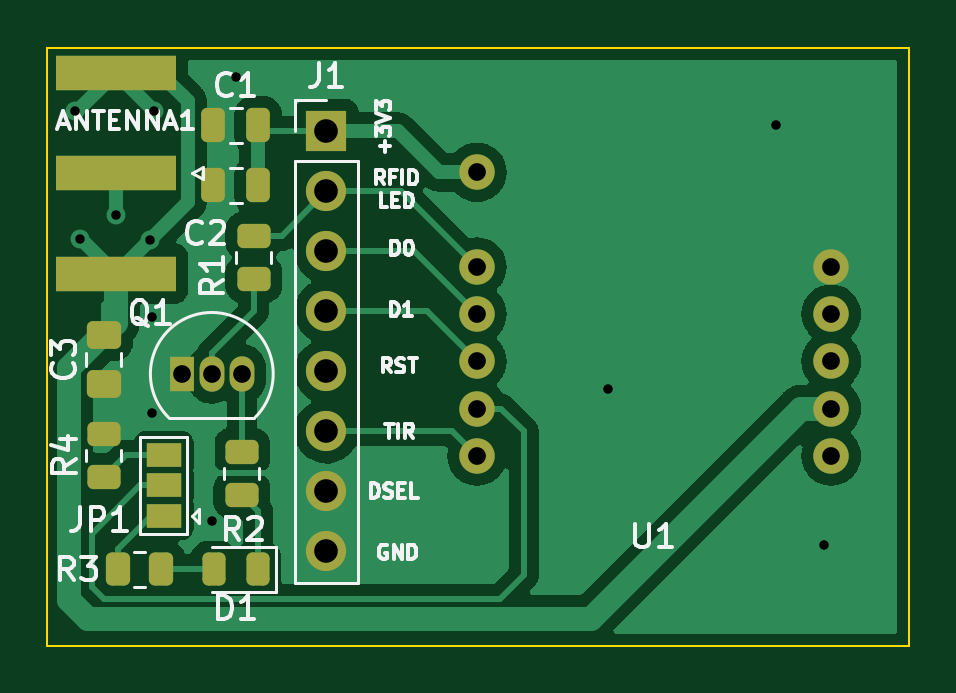
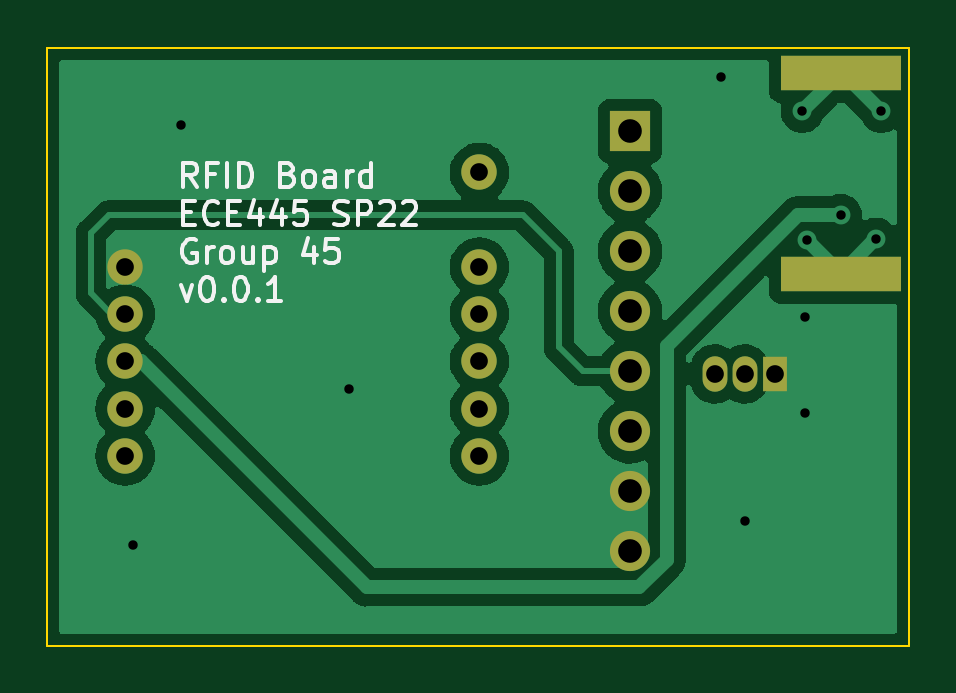
Circuit board: 11 layer files. Board 36.5 x 25.3 mm.
- bottom_copper: RFID_board-B_Cu.gbr (44836 bytes)
- bottom_mask: RFID_board-B_Mask.gbr (1336 bytes)
- paste: RFID_board-B_Paste.gbr (563 bytes)
- bottom_silk: RFID_board-B_Silkscreen.gbr (9532 bytes)
- outline: RFID_board-Edge_Cuts.gbr (691 bytes)
- top_copper: RFID_board-F_Cu.gbr (51377 bytes)
- top_mask: RFID_board-F_Mask.gbr (3250 bytes)
- paste: RFID_board-F_Paste.gbr (2348 bytes)
- top_silk: RFID_board-F_Silkscreen.gbr (17661 bytes)
- drill: RFID_board-NPTH.drl (279 bytes)
- drill: RFID_board-PTH.drl (938 bytes)

=== bottom_copper: RFID_board-B_Cu.gbr (44836 bytes, source omitted) ===
=== bottom_mask: RFID_board-B_Mask.gbr ===
%TF.GenerationSoftware,KiCad,Pcbnew,(6.0.2)*%
%TF.CreationDate,2022-03-07T20:15:47-06:00*%
%TF.ProjectId,RFID_board,52464944-5f62-46f6-9172-642e6b696361,rev?*%
%TF.SameCoordinates,Original*%
%TF.FileFunction,Soldermask,Bot*%
%TF.FilePolarity,Negative*%
%FSLAX46Y46*%
G04 Gerber Fmt 4.6, Leading zero omitted, Abs format (unit mm)*
G04 Created by KiCad (PCBNEW (6.0.2)) date 2022-03-07 20:15:47*
%MOMM*%
%LPD*%
G01*
G04 APERTURE LIST*
%ADD10C,1.500000*%
%ADD11R,5.080000X1.500000*%
%ADD12R,1.050000X1.500000*%
%ADD13O,1.050000X1.500000*%
%ADD14R,1.700000X1.700000*%
%ADD15O,1.700000X1.700000*%
G04 APERTURE END LIST*
D10*
%TO.C,U1*%
X136460500Y-95906000D03*
X136460500Y-97906000D03*
X136460500Y-99906000D03*
X136460500Y-101906000D03*
X136460500Y-103906000D03*
X121460500Y-103906000D03*
X121460500Y-101906000D03*
X121460500Y-99906000D03*
X121460500Y-97906000D03*
X121460500Y-95906000D03*
X121460500Y-91906000D03*
%TD*%
D11*
%TO.C,ANTENNA1*%
X106172000Y-96198000D03*
X106172000Y-87698000D03*
%TD*%
D12*
%TO.C,Q1*%
X108966000Y-100436000D03*
D13*
X110236000Y-100436000D03*
X111506000Y-100436000D03*
%TD*%
D14*
%TO.C,J1*%
X115090500Y-90170000D03*
D15*
X115090500Y-92710000D03*
X115090500Y-95250000D03*
X115090500Y-97790000D03*
X115090500Y-100330000D03*
X115090500Y-102870000D03*
X115090500Y-105410000D03*
X115090500Y-107950000D03*
%TD*%
M02*

=== paste: RFID_board-B_Paste.gbr ===
%TF.GenerationSoftware,KiCad,Pcbnew,(6.0.2)*%
%TF.CreationDate,2022-03-07T20:15:47-06:00*%
%TF.ProjectId,RFID_board,52464944-5f62-46f6-9172-642e6b696361,rev?*%
%TF.SameCoordinates,Original*%
%TF.FileFunction,Paste,Bot*%
%TF.FilePolarity,Positive*%
%FSLAX46Y46*%
G04 Gerber Fmt 4.6, Leading zero omitted, Abs format (unit mm)*
G04 Created by KiCad (PCBNEW (6.0.2)) date 2022-03-07 20:15:47*
%MOMM*%
%LPD*%
G01*
G04 APERTURE LIST*
%ADD10R,5.080000X1.500000*%
G04 APERTURE END LIST*
D10*
%TO.C,ANTENNA1*%
X106172000Y-96198000D03*
X106172000Y-87698000D03*
%TD*%
M02*

=== bottom_silk: RFID_board-B_Silkscreen.gbr (9532 bytes, source omitted) ===
=== outline: RFID_board-Edge_Cuts.gbr ===
%TF.GenerationSoftware,KiCad,Pcbnew,(6.0.2)*%
%TF.CreationDate,2022-03-07T20:15:47-06:00*%
%TF.ProjectId,RFID_board,52464944-5f62-46f6-9172-642e6b696361,rev?*%
%TF.SameCoordinates,Original*%
%TF.FileFunction,Profile,NP*%
%FSLAX46Y46*%
G04 Gerber Fmt 4.6, Leading zero omitted, Abs format (unit mm)*
G04 Created by KiCad (PCBNEW (6.0.2)) date 2022-03-07 20:15:47*
%MOMM*%
%LPD*%
G01*
G04 APERTURE LIST*
%TA.AperFunction,Profile*%
%ADD10C,0.100000*%
%TD*%
G04 APERTURE END LIST*
D10*
X103275000Y-86625000D02*
X139750000Y-86625000D01*
X139750000Y-86625000D02*
X139750000Y-111950000D01*
X139750000Y-111950000D02*
X103275000Y-111950000D01*
X103275000Y-111950000D02*
X103275000Y-86625000D01*
M02*

=== top_copper: RFID_board-F_Cu.gbr (51377 bytes, source omitted) ===
=== top_mask: RFID_board-F_Mask.gbr (3250 bytes, source withheld) ===
=== paste: RFID_board-F_Paste.gbr (2348 bytes, source withheld) ===
=== top_silk: RFID_board-F_Silkscreen.gbr (17661 bytes, source omitted) ===
=== drill: RFID_board-NPTH.drl ===
M48
; DRILL file {KiCad (6.0.2)} date Mon 07 Mar 2022 08:15:49 PM CST
; FORMAT={-:-/ absolute / inch / decimal}
; #@! TF.CreationDate,2022-03-07T20:15:49-06:00
; #@! TF.GenerationSoftware,Kicad,Pcbnew,(6.0.2)
; #@! TF.FileFunction,NonPlated,1,2,NPTH
FMAT,2
INCH
%
G90
G05
T0
M30

=== drill: RFID_board-PTH.drl ===
M48
; DRILL file {KiCad (6.0.2)} date Mon 07 Mar 2022 08:15:49 PM CST
; FORMAT={-:-/ absolute / inch / decimal}
; #@! TF.CreationDate,2022-03-07T20:15:49-06:00
; #@! TF.GenerationSoftware,Kicad,Pcbnew,(6.0.2)
; #@! TF.FileFunction,Plated,1,2,PTH
FMAT,2
INCH
; #@! TA.AperFunction,Plated,PTH,ViaDrill
T1C0.0157
; #@! TA.AperFunction,Plated,PTH,ComponentDrill
T2C0.0295
; #@! TA.AperFunction,Plated,PTH,ComponentDrill
T3C0.0394
%
G90
G05
T1
X4.1122Y-3.5167
X4.1211Y-3.7293
X4.18Y-3.69
X4.2366Y-3.7307
X4.24Y-3.86
X4.24Y-4.02
X4.2441Y-3.5167
X4.34Y-4.2
X4.38Y-3.46
X5.0Y-3.98
X5.28Y-3.54
X5.36Y-4.24
T2
X4.29Y-3.9542
X4.34Y-3.9542
X4.39Y-3.9542
X4.7819Y-3.6183
X4.7819Y-3.7758
X4.7819Y-3.8546
X4.7819Y-3.9333
X4.7819Y-4.012
X4.7819Y-4.0908
X5.3725Y-3.7758
X5.3725Y-3.8546
X5.3725Y-3.9333
X5.3725Y-4.012
X5.3725Y-4.0908
T3
X4.5311Y-3.55
X4.5311Y-3.65
X4.5311Y-3.75
X4.5311Y-3.85
X4.5311Y-3.95
X4.5311Y-4.05
X4.5311Y-4.15
X4.5311Y-4.25
T0
M30

